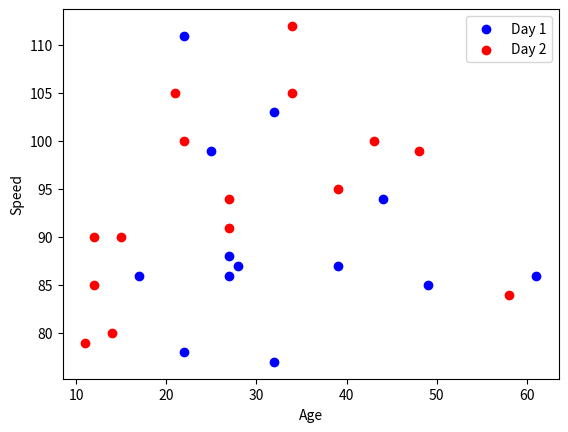

Recreate this plot in Python.

import matplotlib.pyplot as plt
import numpy as np
x1 = np.array([25, 27, 28, 27, 22, 17, 32, 39, 44, 22, 32, 49, 61])
y1 = np.array([99, 86, 87, 88, 111, 86, 103, 87, 94, 78, 77, 85, 86])
plt.scatter(x1, y1, color='blue', label='Day 1')
x2 = np.array([22, 34, 58, 21, 15, 48, 12, 39, 27, 43, 11, 34, 27, 14, 12])
y2 = np.array([100, 105, 84, 105, 90, 99, 90, 95, 94, 100, 79, 112, 91, 80, 85])
plt.scatter(x2, y2, color='red', label='Day 2')
plt.xlabel("Age")
plt.ylabel("Speed")
plt.legend()
plt.show()
